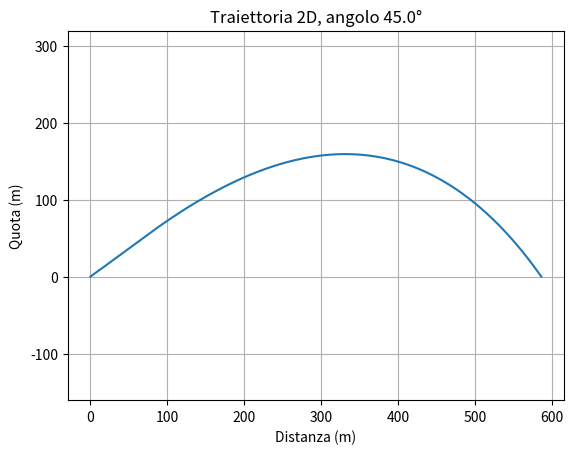

Generate this figure with matplotlib:
import numpy as np
import matplotlib.pyplot as plt

g = 9.81
Cd = 0.5
A = 0.008

m_secca = 2.0
m_prop = 0.5
spinta = 120.0
t_burn = 2.0
dm_dt = m_prop / t_burn

angolo = 45.0                 # angolo di lancio rispetto al suolo (gradi)
theta = np.radians(angolo)
dt = 0.001

t = 0.0
x, y = 0.0, 0.0
vx, vy = 0.0, 0.0
m = m_secca + m_prop
xs, ys = [x], [y]

while True:
    if t < t_burn:
        Fx = spinta * np.cos(theta)
        Fy = spinta * np.sin(theta)
        m = m - dm_dt * dt
    else:
        Fx, Fy = 0.0, 0.0

    rho = 1.225 * np.exp(-y / 8500)
    v = np.hypot(vx, vy)                    # modulo della velocità
    drag_x = -0.5 * rho * Cd * A * v * vx   # drag opposto alla velocità
    drag_y = -0.5 * rho * Cd * A * v * vy

    ax = (Fx + drag_x) / m
    ay = (Fy + drag_y) / m - g

    vx = vx + ax * dt
    vy = vy + ay * dt
    x = x + vx * dt
    y = y + vy * dt
    t = t + dt

    xs.append(x)
    ys.append(y)
    if y < 0:
        break

plt.plot(xs, ys)
plt.xlabel("Distanza (m)")
plt.ylabel("Quota (m)")
plt.title(f"Traiettoria 2D, angolo {angolo}°")
plt.axis("equal")
plt.grid()
plt.show()

print(f"Quota massima: {max(ys):.1f} m")
print(f"Gittata: {xs[-1]:.1f} m")
print(f"Tempo di volo: {t:.1f} s")
